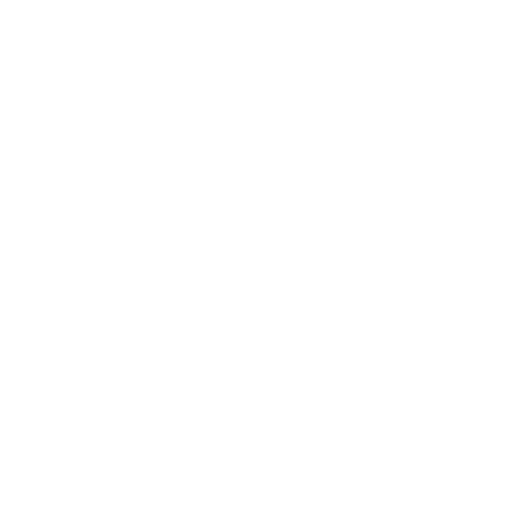
t = 0.00 s
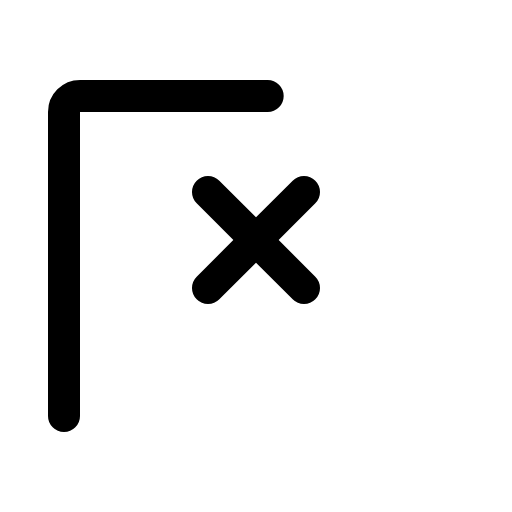
t = 0.38 s
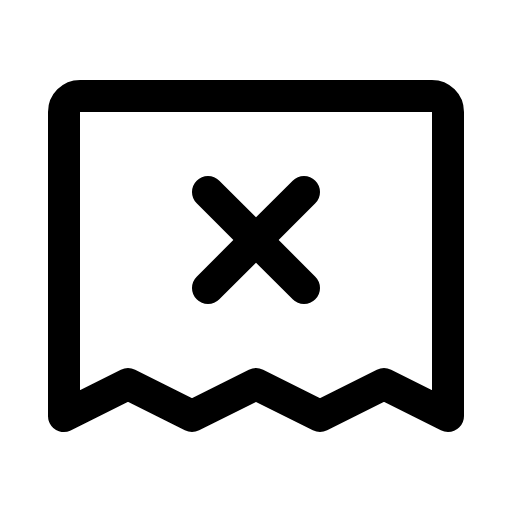
t = 1.13 s
t = 1.50 s: frame unchanged from t = 1.13 s, image omitted
t = 1.88 s: frame unchanged from t = 1.13 s, image omitted
t = 2.63 s: frame unchanged from t = 1.13 s, image omitted

The animated SVG that drew these frames (rendered in a browser with its animation timeline set to each time). Animation: 1 CSS @keyframes rule; one cycle of 3.00 s, repeats indefinitely.

<svg xmlns="http://www.w3.org/2000/svg" viewBox="0 0 256 256">
  <style>
    .draw-line {
      stroke-dasharray: 2000;
      stroke-dashoffset: 0;
    }
    svg:hover .draw-line {
      animation: phosphor-draw-in 3s ease-in-out infinite alternate;
    }
    @keyframes phosphor-draw-in {
      0%   { stroke-dashoffset: 2000; }
      50%  { stroke-dashoffset: 0; }
      100% { stroke-dashoffset: 0; }
    }
  </style><rect width="256" height="256" fill="none"/><path d="M32,208V56a8,8,0,0,1,8-8H216a8,8,0,0,1,8,8V208l-32-16-32,16-32-16L96,208,64,192Z" fill="none" stroke="currentColor" stroke-linecap="round" stroke-linejoin="round" stroke-width="16" class="draw-line"/><line x1="152" y1="96" x2="104" y2="144" fill="none" stroke="currentColor" stroke-linecap="round" stroke-linejoin="round" stroke-width="16" class="draw-line"/><line x1="104" y1="96" x2="152" y2="144" fill="none" stroke="currentColor" stroke-linecap="round" stroke-linejoin="round" stroke-width="16" class="draw-line"/></svg>
